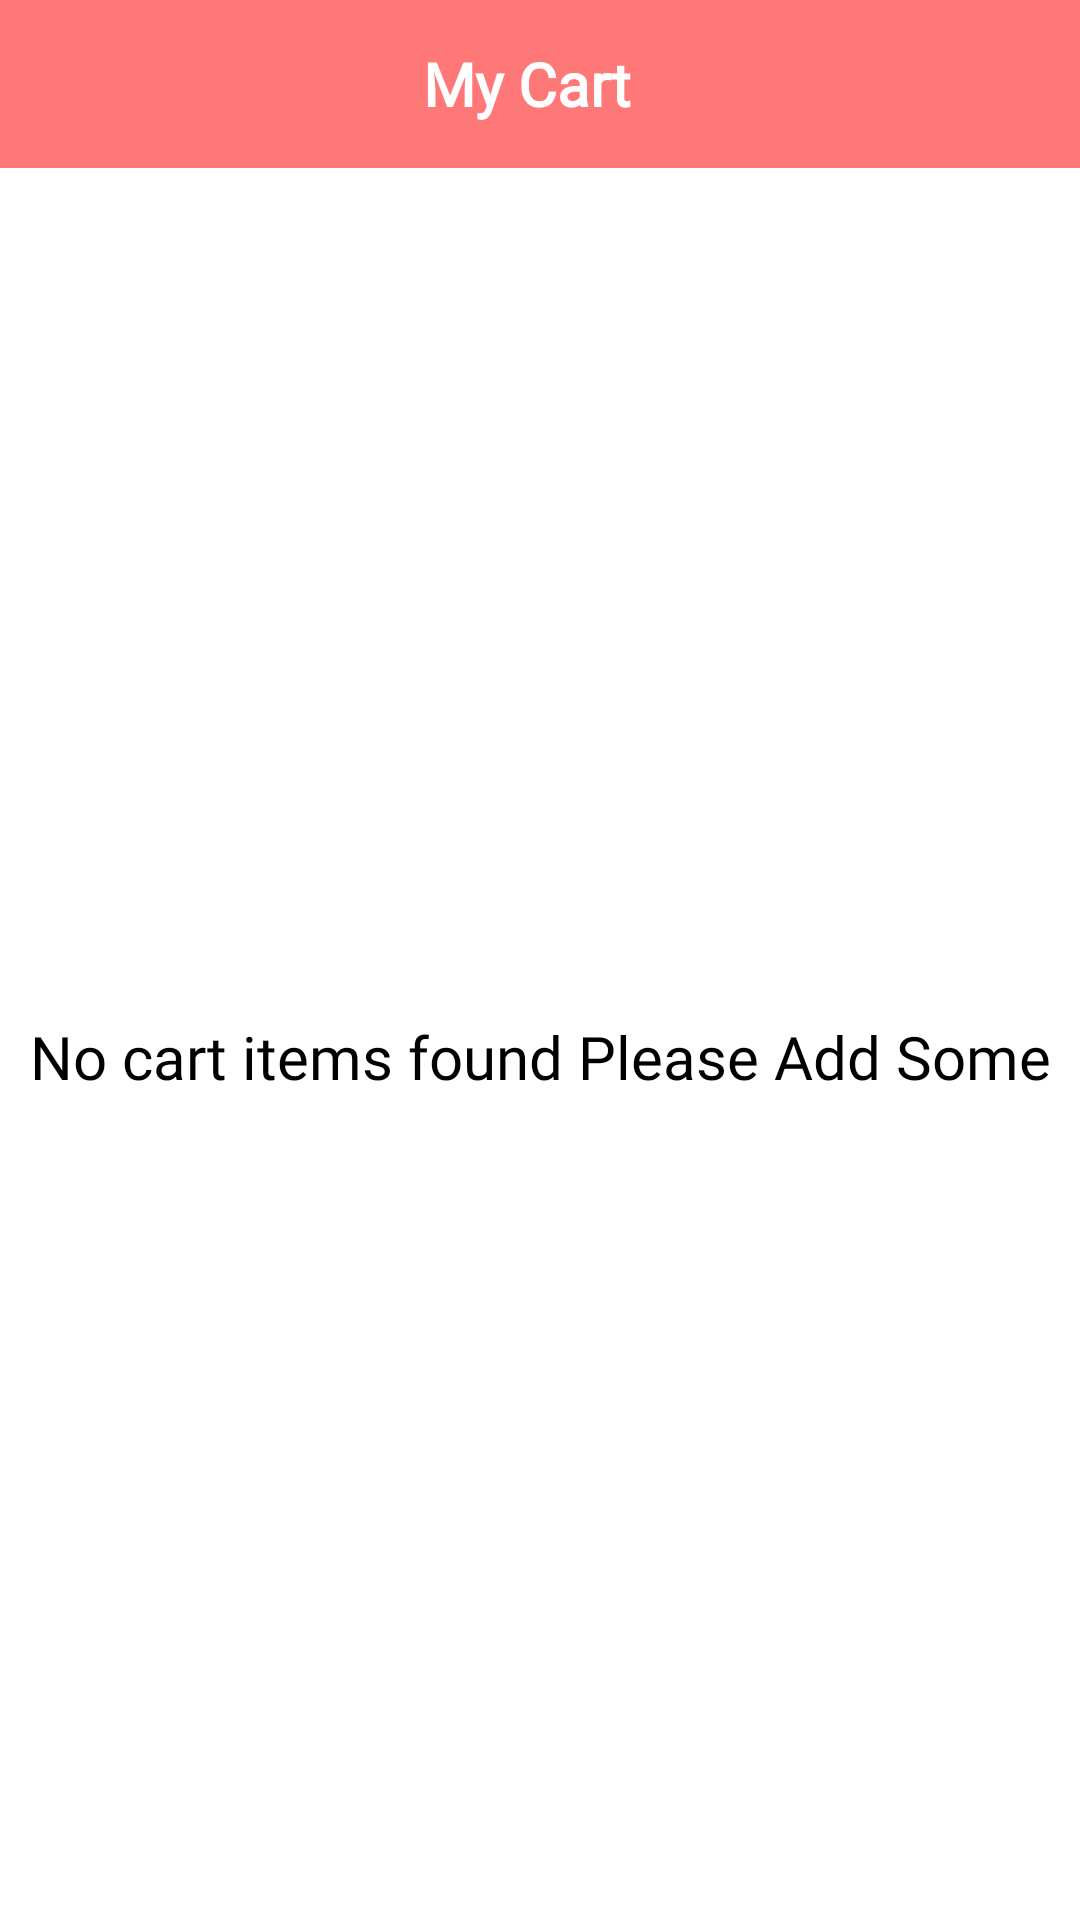

Android layout source for this screen:
<!-- AndroidManifest.xml: application theme Theme.ShopSell -->
<!-- res/layout/activity_cart.xml -->
<?xml version="1.0" encoding="utf-8"?>
<androidx.constraintlayout.widget.ConstraintLayout xmlns:android="http://schemas.android.com/apk/res/android"
    xmlns:app="http://schemas.android.com/apk/res-auto"
    xmlns:tools="http://schemas.android.com/tools"
    android:layout_width="match_parent"
    android:layout_height="match_parent"

    android:orientation="vertical"
    tools:context=".activity.Cart">
    <androidx.appcompat.widget.Toolbar
        android:id="@+id/toolbar_Cart"
        android:layout_width="match_parent"
        android:layout_height="?attr/actionBarSize"
        android:background="@color/actionbar"
        android:gravity="center_vertical"
        app:layout_constraintEnd_toEndOf="parent"
        app:layout_constraintStart_toStartOf="parent"
        app:layout_constraintTop_toTopOf="parent">

        <TextView
            android:id="@+id/tv_title"
            android:layout_width="match_parent"
            android:layout_height="match_parent"
            android:fontFamily="@font/bubblegum_sans"
            android:gravity="center"
            android:paddingStart="@dimen/toolbar_title_paddingStart"
            android:paddingEnd="0dp"
            android:text="My Cart"
            android:textColor="@color/white"
            android:textSize="20sp"
            android:textStyle="bold"
            tools:layout_editor_absoluteX="16dp" />

    </androidx.appcompat.widget.Toolbar>
    <androidx.recyclerview.widget.RecyclerView
        android:id="@+id/rv_cart_items_list"
        android:layout_width="0dp"
        android:layout_height="0dp"
        android:layout_marginTop="@dimen/rv_cart_items_marginTop"
        android:visibility="gone"
        app:layout_constraintBottom_toTopOf="@id/ll_checkout"
        app:layout_constraintEnd_toEndOf="parent"
        app:layout_constraintStart_toStartOf="parent"
        app:layout_constraintTop_toBottomOf="@id/toolbar_Cart" />

    <TextView
        android:id="@+id/tv_no_cart_item_found"
        android:layout_width="match_parent"
        android:layout_height="wrap_content"
        android:layout_marginStart="8dp"
        android:layout_marginTop="8dp"
        android:layout_marginEnd="8dp"
        android:text="@string/no_cart_item_found"
        android:fontFamily="@font/bubblegum_sans"
        android:textAlignment="center"
        android:textColor="@color/black"
        android:textSize="20sp"
        app:layout_constraintBottom_toTopOf="@id/ll_checkout"
        app:layout_constraintEnd_toEndOf="parent"
        app:layout_constraintStart_toStartOf="parent"
        app:layout_constraintTop_toBottomOf="@id/toolbar_Cart" />

    <LinearLayout
        android:id="@+id/ll_checkout"
        android:layout_width="match_parent"
        android:layout_height="wrap_content"
        android:background="@color/white"
        android:orientation="vertical"
        android:padding="@dimen/ll_checkout_padding"
        android:visibility="gone"
        app:layout_constraintBottom_toBottomOf="parent"
        app:layout_constraintEnd_toEndOf="parent"
        app:layout_constraintStart_toStartOf="parent"
        tools:visibility="visible">

        <LinearLayout
            android:layout_width="match_parent"
            android:layout_height="wrap_content"
            android:orientation="horizontal">

            <TextView
                android:layout_width="0dp"
                android:layout_height="wrap_content"
                android:layout_weight="1"
                android:text="@string/lbl_subtotal"
                android:textColor="@color/newcolor"
                android:fontFamily="@font/aclonica"
                android:textSize="@dimen/checkout_label_value_textSize" />

            <TextView
                android:id="@+id/tv_sub_total"
                android:layout_width="wrap_content"
                android:layout_height="wrap_content"
                android:textAlignment="center"
                android:textColor="@color/black"
                android:fontFamily="@font/aclonica"
                android:textSize="@dimen/checkout_label_value_textSize"
                tools:text="Rs.100" />
        </LinearLayout>

        <LinearLayout
            android:layout_width="match_parent"
            android:layout_height="wrap_content"
            android:orientation="horizontal">

            <TextView
                android:layout_width="0dp"
                android:layout_height="wrap_content"
                android:layout_weight="1"
                android:text="@string/lbl_shipping_charge"
                android:textColor="@color/newcolor"
                android:fontFamily="@font/bubblegum_sans"
                android:textSize="@dimen/checkout_label_value_textSize" />

            <TextView
                android:id="@+id/tv_shipping_charge"
                android:layout_width="wrap_content"
                android:layout_height="wrap_content"
                android:textAlignment="center"
                android:textColor="@color/teal_700"
                android:fontFamily="@font/alfa_slab_one"
                android:textSize="20sp"
                android:textStyle="bold"
                tools:text="Rs.10" />
        </LinearLayout>

        <LinearLayout
            android:layout_width="match_parent"
            android:layout_height="wrap_content"
            android:orientation="horizontal">

            <TextView
                android:layout_width="0dp"
                android:layout_height="wrap_content"
                android:layout_weight="1"
                android:text="@string/lbl_total_amount"
                android:textColor="@color/newcolor"
                android:fontFamily="@font/bubblegum_sans"
                android:textStyle="bold"
                android:textSize="19sp" />

            <TextView
                android:id="@+id/tv_total_amount"
                android:layout_width="wrap_content"
                android:layout_height="wrap_content"
                android:textAlignment="center"
                android:textColor="@color/newcolor"
                android:fontFamily="@font/alfa_slab_one"
                android:textSize="@dimen/checkout_label_value_textSize"
                tools:text="Rs.110" />
        </LinearLayout>

        <Button
            android:id="@+id/btn_checkout"
            android:layout_width="match_parent"
            android:layout_height="wrap_content"
            android:layout_gravity="center"
            android:layout_marginStart="16dp"
            android:layout_marginTop="30dp"
            android:layout_marginEnd="16dp"
            android:background="@drawable/shape_button"
            android:foreground="?attr/selectableItemBackground"
            android:gravity="center"
            android:paddingTop="@dimen/btn_padding"
            android:paddingBottom="@dimen/btn_padding"
            android:text="@string/btn_lbl_checkout"
            android:fontFamily="@font/bubblegum_sans"
            android:textColor="@android:color/white"
            android:textSize="@dimen/btn_textSize"
            app:layout_constraintEnd_toEndOf="parent"
            app:layout_constraintStart_toStartOf="parent"
            app:layout_constraintTop_toBottomOf="@id/ll_terms_and_condition" />

    </LinearLayout>



</androidx.constraintlayout.widget.ConstraintLayout>
<!-- resources referenced by this layout -->
<resources>
  <color name="actionbar">#FF7878</color>
  <color name="black">#FF000000</color>
  <color name="newcolor">#334756</color>
  <color name="teal_700">#FF018786</color>
  <color name="white">#FFFFFFFF</color>
  <dimen name="btn_padding">8dp</dimen>
  <dimen name="btn_textSize">18sp</dimen>
  <dimen name="checkout_label_value_textSize">18sp</dimen>
  <dimen name="ll_checkout_padding">16dp</dimen>
  <dimen name="rv_cart_items_marginTop">16dp</dimen>
  <dimen name="toolbar_title_paddingStart">-25dp</dimen>
  <!-- drawable shape_button (drawable) -->
  <?xml version="1.0" encoding="utf-8"?>
  <shape xmlns:android="http://schemas.android.com/apk/res/android"
      android:shape="rectangle">
      <gradient
          android:angle="360"
          android:endColor="#0A80F5"
          android:startColor="#0BCCEB"
          android:type="linear"/>
  
  
  
  
  
  <corners android:radius="20dp"/>
  </shape>
  <string name="btn_lbl_checkout">Checkout</string>
  <string name="lbl_shipping_charge">Shipping Charge</string>
  <string name="lbl_subtotal">Subtotal</string>
  <string name="lbl_total_amount">Total Amount</string>
  <string name="no_cart_item_found">No cart items found Please Add Some</string>
  <style name="Theme.ShopSell" parent="Theme.MaterialComponents.DayNight.DarkActionBar">
          
          <item name="colorPrimary">@color/teal_700</item>
          <item name="colorPrimaryVariant">@color/purple_700</item>
          <item name="colorOnPrimary">@color/white</item>
          
          <item name="colorSecondary">@color/teal_200</item>
          <item name="colorSecondaryVariant">@color/teal_700</item>
          <item name="colorOnSecondary">@color/black</item>
          
          <item name="android:statusBarColor" tools:targetApi="l">?attr/colorPrimaryVariant</item>
          
      </style>
  <color name="purple_700">#FF3700B3</color>
  <color name="teal_200">#FF03DAC5</color>
</resources>
